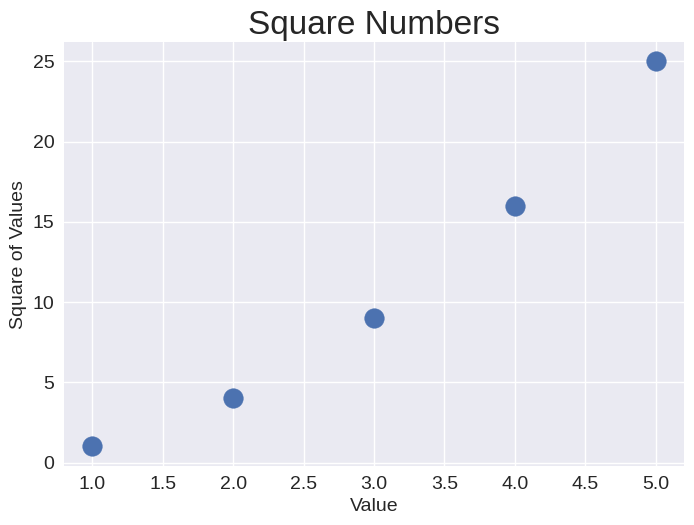

This figure's Python source:
import matplotlib.pyplot as plt

if __name__ == '__main__':
    plt.style.use('seaborn-v0_8')
    fig, ax = plt.subplots()

    x_val = [1, 2, 3, 4, 5]
    y_val = [1, 4, 9, 16, 25]

    ax.scatter(x_val, y_val, s=200)

    # Назначение заголовка диаграммы и меток.
    ax.set_title('Square Numbers', fontsize=24)
    ax.set_xlabel("Value", fontsize=14)
    ax.set_ylabel("Square of Values", fontsize=14)

    # Назначение размера шрифта и делений на осях.
    ax.tick_params(axis='both', which='major', labelsize=14)

    plt.show()
